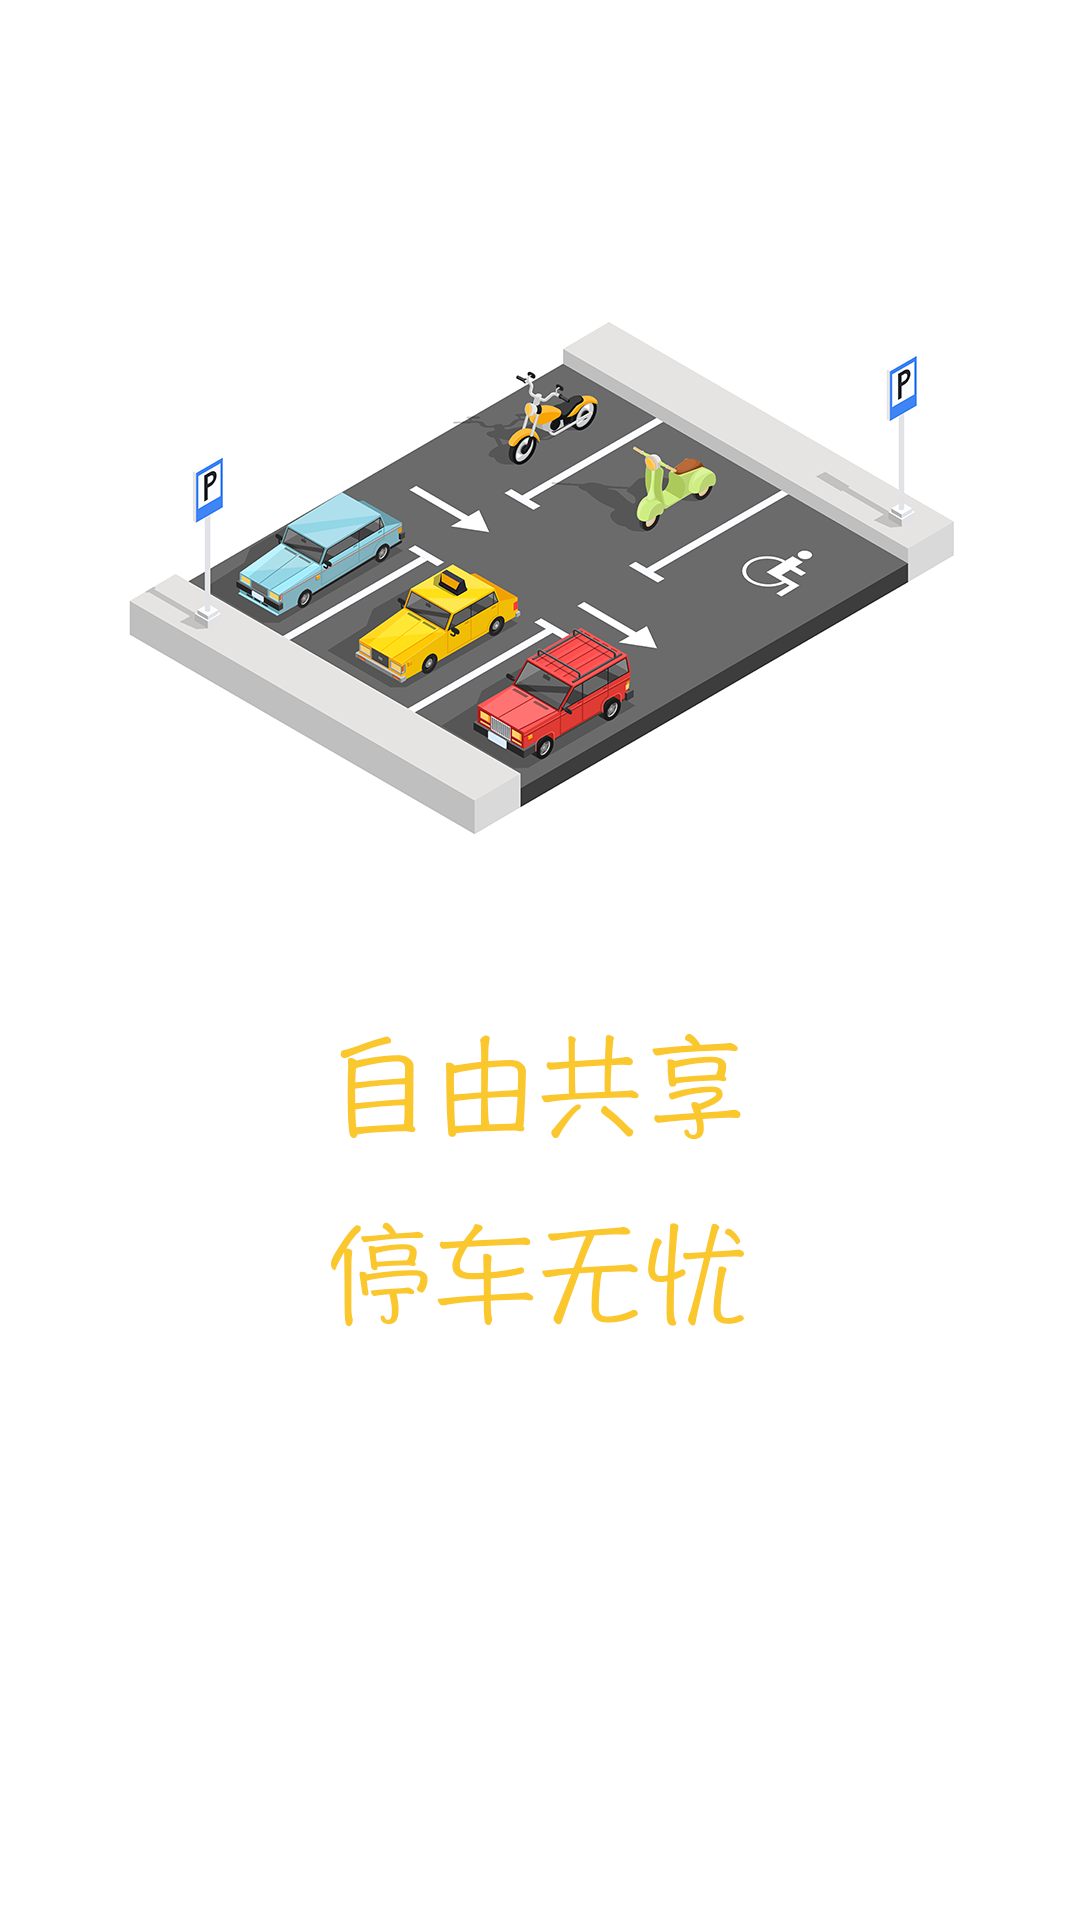

Here is an Android app screen rendered from its layout file. Give the layout XML and the strings, colors and styles it references.
<!-- AndroidManifest.xml: application theme AppTheme -->
<!-- res/layout/activity_count_down.xml -->
<?xml version="1.0" encoding="utf-8"?>
<androidx.constraintlayout.widget.ConstraintLayout xmlns:android="http://schemas.android.com/apk/res/android"
    xmlns:app="http://schemas.android.com/apk/res-auto"
    xmlns:tools="http://schemas.android.com/tools"
    android:layout_width="match_parent"
    android:layout_height="match_parent"
    android:background="@drawable/before_login"
    tools:context=".activity.CountDownActivity">

    
    
    <androidx.appcompat.widget.AppCompatTextView
        android:id="@+id/tv_count_down"
        android:layout_width="70dp"
        android:layout_height="70dp"
        android:layout_marginTop="24dp"
        android:layout_marginEnd="24dp"
        android:background="@drawable/bg_circle_countdown"
        android:text="跳过"
        android:textSize="16sp"
        android:textColor="@color/white"
        android:gravity="center"
        app:layout_constraintEnd_toEndOf="parent"
        app:layout_constraintTop_toTopOf="parent" />
</androidx.constraintlayout.widget.ConstraintLayout>
<!-- resources referenced by this layout -->
<resources>
  <color name="white">#ffffff</color>
  <!-- drawable before_login: png bitmap (drawable-v24, 237600 bytes) -->
  <style name="AppTheme" parent="Theme.AppCompat.Light.NoActionBar">
          
          <item name="colorPrimary">@color/colorPrimary</item>
          <item name="colorPrimaryDark">@color/colorPrimaryDark</item>
          <item name="colorAccent">@color/colorAccent</item>
      </style>
  <color name="colorPrimary">#3F51B5</color>
  <color name="colorPrimaryDark">#303F9F</color>
  <color name="colorAccent">#FF4081</color>
</resources>
